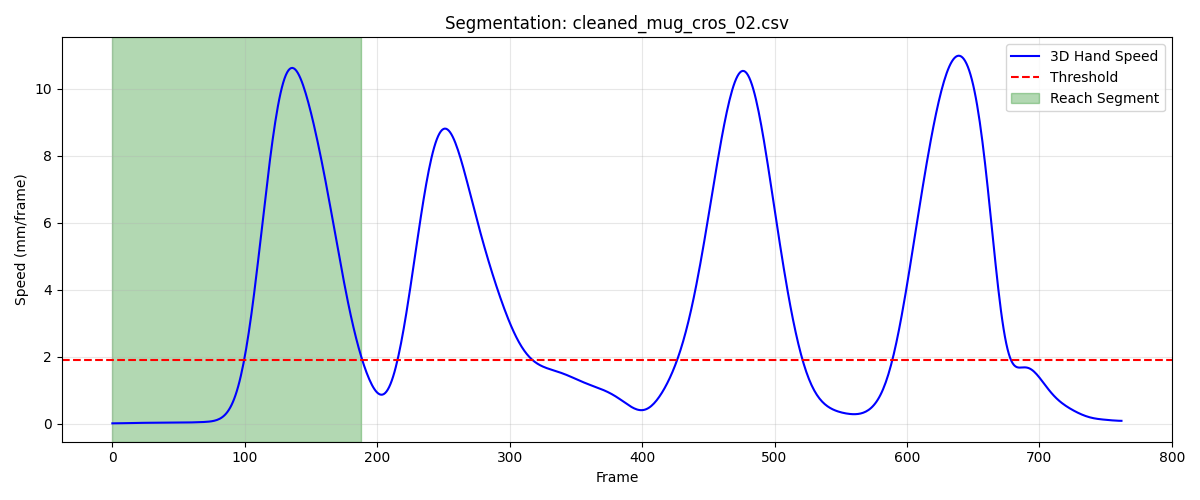

Values plotted in this chart, from the file beside it:
frame, sub_frame, shoulderr_x, shoulderr_y, shoulderr_z, humr1_x, humr1_y, humr1_z, humr2_x, humr2_y, humr2_z, humr3_x, humr3_y, humr3_z, humr4_x, humr4_y, humr4_z, humr5_x, humr5_y, humr5_z, humr6_x, humr6_y, humr6_z, humr7_x
1, 0, 152.4, -690.4, 656, 195.4, -685.4, 494.4, 201.1, -688.4, 422, 197.1, -737.8, 497.3, 143.3, -655, 470.6, 192.6, -748.6, 439, 159.7, -663.7, 416.5, 151.2
2, 0, 152.5, -690.4, 656, 195.4, -685.4, 494.4, 201.1, -688.5, 422, 197.1, -737.8, 497.3, 143.3, -655, 470.6, 192.6, -748.6, 439, 159.8, -663.7, 416.5, 151.2
3, 0, 152.5, -690.4, 656, 195.5, -685.4, 494.4, 201.1, -688.5, 422, 197.2, -737.8, 497.3, 143.3, -655, 470.6, 192.6, -748.6, 439, 159.8, -663.7, 416.5, 151.2
4, 0, 152.5, -690.4, 656, 195.5, -685.4, 494.4, 201.1, -688.5, 422.1, 197.2, -737.8, 497.3, 143.3, -655, 470.6, 192.6, -748.6, 439, 159.8, -663.7, 416.5, 151.1
5, 0, 152.5, -690.3, 656.1, 195.5, -685.4, 494.4, 201.1, -688.5, 422.1, 197.2, -737.8, 497.3, 143.4, -654.9, 470.7, 192.6, -748.6, 439, 159.8, -663.7, 416.5, 151.1
6, 0, 152.5, -690.3, 656.1, 195.5, -685.4, 494.4, 201.1, -688.5, 422.1, 197.1, -737.8, 497.3, 143.4, -654.9, 470.7, 192.6, -748.6, 439, 159.8, -663.6, 416.5, 151.1
7, 0, 152.5, -690.3, 656.1, 195.5, -685.3, 494.5, 201.1, -688.4, 422.1, 197.1, -737.8, 497.3, 143.4, -654.9, 470.7, 192.6, -748.6, 439, 159.9, -663.6, 416.5, 151.1
8, 0, 152.5, -690.3, 656.1, 195.5, -685.3, 494.5, 201.1, -688.4, 422.1, 197.1, -737.8, 497.3, 143.4, -654.8, 470.7, 192.6, -748.5, 439, 159.9, -663.6, 416.5, 151.1
9, 0, 152.5, -690.2, 656.1, 195.6, -685.3, 494.5, 201.1, -688.4, 422.1, 197.1, -737.7, 497.3, 143.4, -654.8, 470.7, 192.6, -748.5, 439, 159.9, -663.6, 416.6, 151.1
10, 0, 152.6, -690.2, 656.1, 195.6, -685.3, 494.5, 201.2, -688.4, 422.1, 197.1, -737.7, 497.3, 143.5, -654.8, 470.7, 192.6, -748.5, 439, 159.9, -663.5, 416.6, 151.1
11, 0, 152.6, -690.1, 656.1, 195.6, -685.2, 494.5, 201.2, -688.3, 422.1, 197.1, -737.7, 497.3, 143.5, -654.7, 470.7, 192.6, -748.5, 439, 159.9, -663.5, 416.6, 151.1
12, 0, 152.6, -690.1, 656.1, 195.6, -685.2, 494.5, 201.2, -688.3, 422.1, 197.1, -737.6, 497.3, 143.5, -654.7, 470.7, 192.6, -748.4, 439, 160, -663.5, 416.6, 151.2
13, 0, 152.6, -690, 656.1, 195.7, -685.1, 494.5, 201.2, -688.3, 422.1, 197, -737.6, 497.3, 143.5, -654.7, 470.7, 192.6, -748.4, 439.1, 160, -663.4, 416.6, 151.2
14, 0, 152.7, -690.0, 656.1, 195.7, -685.1, 494.5, 201.2, -688.2, 422.1, 197, -737.6, 497.3, 143.6, -654.6, 470.7, 192.7, -748.4, 439.1, 160, -663.4, 416.6, 151.2
15, 0, 152.7, -689.9, 656.1, 195.7, -685.1, 494.5, 201.3, -688.2, 422.1, 197, -737.5, 497.3, 143.6, -654.6, 470.7, 192.7, -748.3, 439.1, 160.1, -663.3, 416.5, 151.2
16, 0, 152.7, -689.9, 656.1, 195.7, -685, 494.5, 201.3, -688.1, 422.1, 197, -737.5, 497.3, 143.6, -654.5, 470.7, 192.7, -748.3, 439.1, 160.1, -663.3, 416.5, 151.3
17, 0, 152.8, -689.8, 656.1, 195.8, -685, 494.4, 201.3, -688.1, 422.1, 197, -737.4, 497.2, 143.6, -654.5, 470.7, 192.7, -748.2, 439, 160.1, -663.2, 416.5, 151.3
18, 0, 152.8, -689.8, 656.1, 195.8, -684.9, 494.4, 201.3, -688, 422.1, 197.1, -737.3, 497.2, 143.7, -654.4, 470.7, 192.7, -748.2, 439, 160.1, -663.2, 416.5, 151.4
19, 0, 152.9, -689.7, 656.1, 195.8, -684.8, 494.4, 201.4, -688, 422, 197.1, -737.3, 497.2, 143.7, -654.4, 470.6, 192.8, -748.1, 439, 160.2, -663.1, 416.5, 151.4
20, 0, 152.9, -689.6, 656.1, 195.9, -684.8, 494.4, 201.4, -687.9, 422, 197.1, -737.2, 497.2, 143.7, -654.3, 470.6, 192.8, -748, 439, 160.2, -663.1, 416.5, 151.4
21, 0, 152.9, -689.6, 656.1, 195.9, -684.7, 494.4, 201.4, -687.9, 422, 197.1, -737.2, 497.2, 143.7, -654.3, 470.6, 192.8, -748, 439, 160.2, -663, 416.5, 151.4
22, 0, 153, -689.5, 656.1, 195.9, -684.7, 494.4, 201.5, -687.8, 422, 197.2, -737.1, 497.2, 143.8, -654.2, 470.6, 192.9, -747.9, 439, 160.2, -663, 416.5, 151.4
23, 0, 153, -689.5, 656.1, 196, -684.6, 494.4, 201.5, -687.7, 422, 197.2, -737, 497.2, 143.8, -654.2, 470.6, 192.9, -747.9, 439, 160.3, -662.9, 416.5, 151.5
24, 0, 153.1, -689.4, 656.1, 196, -684.5, 494.4, 201.5, -687.7, 422, 197.2, -737, 497.2, 143.8, -654.1, 470.6, 192.9, -747.8, 439.1, 160.3, -662.9, 416.5, 151.5
25, 0, 153.1, -689.3, 656.1, 196, -684.5, 494.4, 201.6, -687.6, 422, 197.3, -736.9, 497.3, 143.9, -654, 470.6, 192.9, -747.7, 439.1, 160.3, -662.8, 416.5, 151.5
26, 0, 153.2, -689.3, 656.1, 196.1, -684.4, 494.4, 201.6, -687.6, 422, 197.3, -736.9, 497.3, 143.9, -654, 470.6, 193, -747.7, 439.1, 160.4, -662.8, 416.5, 151.5
27, 0, 153.2, -689.2, 656.1, 196.1, -684.4, 494.4, 201.6, -687.5, 422, 197.4, -736.8, 497.3, 144, -653.9, 470.6, 193, -747.6, 439.1, 160.4, -662.7, 416.5, 151.6
28, 0, 153.3, -689.2, 656.1, 196.2, -684.3, 494.4, 201.7, -687.5, 422, 197.4, -736.8, 497.3, 144, -653.8, 470.6, 193.1, -747.6, 439.1, 160.5, -662.7, 416.5, 151.6
29, 0, 153.4, -689.1, 656.1, 196.2, -684.3, 494.4, 201.7, -687.5, 422, 197.5, -736.8, 497.3, 144.1, -653.8, 470.6, 193.1, -747.6, 439, 160.5, -662.7, 416.5, 151.6
30, 0, 153.4, -689.1, 656.1, 196.3, -684.3, 494.4, 201.8, -687.5, 422, 197.6, -736.7, 497.3, 144.2, -653.7, 470.6, 193.1, -747.5, 439, 160.5, -662.6, 416.4, 151.6
31, 0, 153.5, -689, 656.1, 196.3, -684.2, 494.3, 201.8, -687.4, 422, 197.6, -736.7, 497.2, 144.2, -653.7, 470.6, 193.2, -747.5, 439, 160.6, -662.6, 416.4, 151.7
32, 0, 153.5, -689, 656, 196.4, -684.2, 494.3, 201.8, -687.4, 422, 197.7, -736.7, 497.2, 144.3, -653.6, 470.6, 193.2, -747.5, 439, 160.6, -662.6, 416.4, 151.7
33, 0, 153.6, -688.9, 656, 196.4, -684.2, 494.3, 201.9, -687.4, 421.9, 197.8, -736.6, 497.2, 144.3, -653.6, 470.6, 193.2, -747.4, 439, 160.7, -662.5, 416.4, 151.7
34, 0, 153.6, -688.9, 656, 196.5, -684.1, 494.3, 201.9, -687.4, 421.9, 197.8, -736.6, 497.2, 144.4, -653.6, 470.5, 193.3, -747.4, 439, 160.7, -662.5, 416.4, 151.7
35, 0, 153.7, -688.9, 656, 196.5, -684.1, 494.3, 202, -687.3, 421.9, 197.9, -736.6, 497.2, 144.4, -653.5, 470.5, 193.3, -747.4, 439, 160.7, -662.5, 416.3, 151.7
36, 0, 153.8, -688.8, 656, 196.5, -684.1, 494.2, 202, -687.3, 421.9, 198, -736.6, 497.2, 144.5, -653.5, 470.5, 193.3, -747.4, 439, 160.8, -662.4, 416.3, 151.8
37, 0, 153.8, -688.8, 656, 196.6, -684.1, 494.2, 202, -687.3, 421.9, 198, -736.6, 497.2, 144.5, -653.5, 470.5, 193.3, -747.3, 438.9, 160.8, -662.4, 416.3, 151.8
38, 0, 153.9, -688.8, 655.9, 196.6, -684.1, 494.2, 202.1, -687.3, 421.8, 198.1, -736.5, 497.2, 144.5, -653.5, 470.5, 193.4, -747.3, 438.9, 160.9, -662.4, 416.3, 151.8
39, 0, 153.9, -688.7, 655.9, 196.7, -684.1, 494.2, 202.1, -687.3, 421.8, 198.1, -736.5, 497.2, 144.6, -653.5, 470.5, 193.4, -747.3, 438.9, 160.9, -662.4, 416.3, 151.8
40, 0, 154, -688.7, 655.9, 196.7, -684, 494.2, 202.1, -687.3, 421.8, 198.1, -736.5, 497.1, 144.6, -653.4, 470.5, 193.4, -747.3, 438.9, 160.9, -662.4, 416.3, 151.8
41, 0, 154, -688.7, 655.9, 196.7, -684, 494.2, 202.2, -687.3, 421.8, 198.1, -736.5, 497.1, 144.7, -653.4, 470.5, 193.4, -747.3, 438.9, 161, -662.4, 416.3, 151.8
42, 0, 154.1, -688.6, 655.9, 196.8, -684, 494.2, 202.2, -687.3, 421.8, 198.1, -736.5, 497.1, 144.7, -653.4, 470.4, 193.5, -747.3, 438.9, 161, -662.4, 416.2, 151.8
43, 0, 154.1, -688.6, 655.9, 196.8, -684, 494.1, 202.3, -687.3, 421.8, 198.1, -736.5, 497.1, 144.8, -653.4, 470.4, 193.5, -747.3, 438.9, 161.1, -662.3, 416.2, 151.8
44, 0, 154.2, -688.6, 655.9, 196.8, -684, 494.1, 202.3, -687.3, 421.7, 198.1, -736.4, 497.1, 144.8, -653.4, 470.4, 193.5, -747.3, 438.9, 161.1, -662.3, 416.2, 151.9
45, 0, 154.2, -688.5, 655.9, 196.9, -684, 494.1, 202.3, -687.3, 421.7, 198.1, -736.4, 497, 144.8, -653.4, 470.4, 193.5, -747.3, 438.9, 161.1, -662.3, 416.2, 151.9
46, 0, 154.2, -688.5, 655.8, 196.9, -684, 494.1, 202.4, -687.3, 421.7, 198.1, -736.4, 497, 144.9, -653.3, 470.4, 193.5, -747.3, 438.8, 161.2, -662.3, 416.2, 151.9
47, 0, 154.3, -688.5, 655.8, 197, -684, 494.1, 202.4, -687.3, 421.7, 198.1, -736.4, 497, 144.9, -653.3, 470.4, 193.5, -747.3, 438.8, 161.2, -662.3, 416.2, 151.9
48, 0, 154.3, -688.4, 655.8, 197, -683.9, 494.1, 202.4, -687.2, 421.7, 198.1, -736.3, 497, 144.9, -653.3, 470.3, 193.6, -747.3, 438.8, 161.2, -662.2, 416.1, 151.9
49, 0, 154.4, -688.4, 655.8, 197, -683.9, 494, 202.4, -687.2, 421.6, 198.1, -736.3, 497, 145, -653.2, 470.3, 193.6, -747.2, 438.8, 161.3, -662.2, 416.1, 151.9
50, 0, 154.4, -688.3, 655.8, 197.1, -683.9, 494, 202.5, -687.2, 421.6, 198.2, -736.3, 496.9, 145, -653.2, 470.3, 193.6, -747.2, 438.8, 161.3, -662.2, 416.1, 151.9
51, 0, 154.5, -688.3, 655.8, 197.1, -683.8, 494, 202.5, -687.2, 421.6, 198.2, -736.2, 496.9, 145, -653.2, 470.3, 193.6, -747.2, 438.8, 161.3, -662.1, 416.1, 151.9
52, 0, 154.5, -688.2, 655.8, 197.1, -683.8, 494, 202.5, -687.1, 421.6, 198.3, -736.2, 496.9, 145, -653.2, 470.3, 193.7, -747.1, 438.7, 161.3, -662.1, 416.1, 151.9
53, 0, 154.6, -688.2, 655.7, 197.1, -683.7, 494, 202.5, -687.1, 421.6, 198.3, -736.1, 496.9, 145.1, -653.1, 470.2, 193.7, -747.1, 438.7, 161.4, -662.1, 416.1, 151.9
54, 0, 154.6, -688.1, 655.7, 197.2, -683.7, 493.9, 202.5, -687, 421.5, 198.4, -736.1, 496.9, 145.1, -653.1, 470.2, 193.7, -747, 438.7, 161.4, -662, 416, 151.9
55, 0, 154.6, -688.1, 655.7, 197.2, -683.7, 493.9, 202.6, -687, 421.5, 198.4, -736, 496.9, 145.1, -653.1, 470.2, 193.8, -747, 438.7, 161.4, -662, 416, 151.9
56, 0, 154.7, -688, 655.7, 197.2, -683.6, 493.9, 202.6, -687, 421.5, 198.4, -736, 496.9, 145.1, -653, 470.2, 193.8, -747, 438.7, 161.5, -662, 416, 151.9
57, 0, 154.7, -688, 655.7, 197.3, -683.6, 493.9, 202.6, -686.9, 421.5, 198.5, -735.9, 496.9, 145.2, -653, 470.2, 193.8, -746.9, 438.7, 161.5, -661.9, 416, 152
58, 0, 154.8, -687.9, 655.7, 197.3, -683.5, 493.9, 202.7, -686.9, 421.5, 198.5, -735.9, 496.8, 145.2, -653, 470.1, 193.8, -746.9, 438.7, 161.5, -661.9, 416, 152
59, 0, 154.8, -687.9, 655.6, 197.3, -683.5, 493.9, 202.7, -686.9, 421.5, 198.5, -735.9, 496.8, 145.2, -652.9, 470.1, 193.9, -746.9, 438.7, 161.6, -661.9, 416, 152
60, 0, 154.8, -687.8, 655.6, 197.4, -683.5, 493.8, 202.7, -686.8, 421.5, 198.6, -735.8, 496.8, 145.3, -652.9, 470.1, 193.9, -746.9, 438.6, 161.6, -661.8, 415.9, 152.1
... 129 more rows
